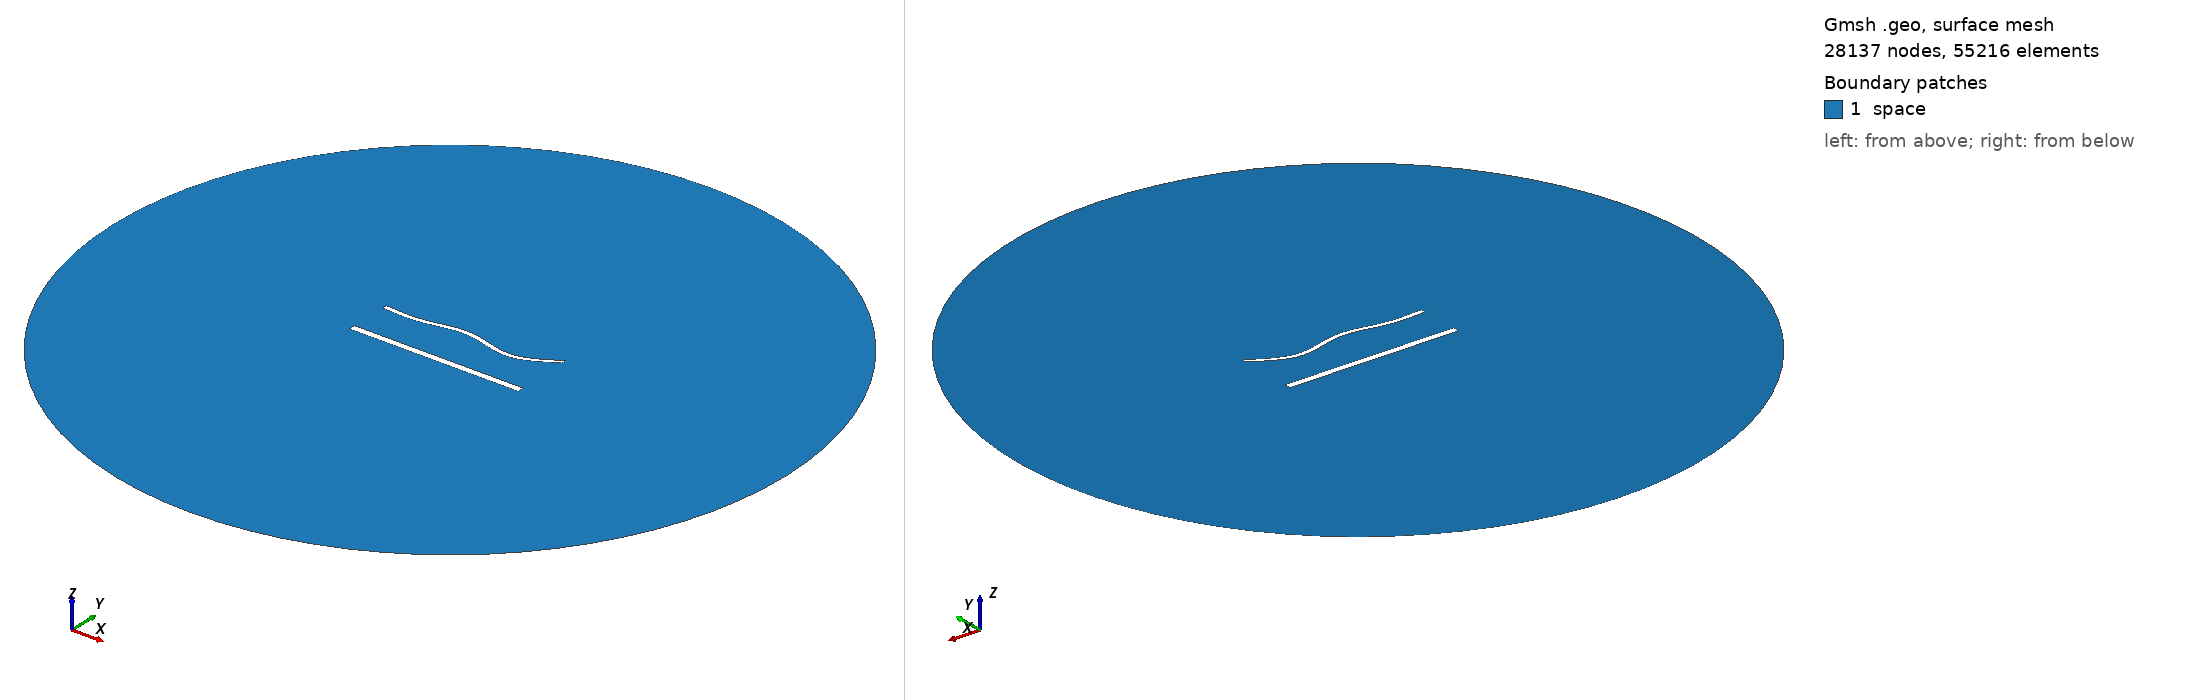

Gmsh geometry script, surface-meshed: 28137 nodes, 55216 surface elements. Boundary patches (legend numbers): 1 space. Left view from above one corner, right view from below the opposite corner. Legend entries are the model's physical surfaces. The drawing asked Gmsh for element sizes between 1% and 20% of the model's largest extent; the script's own settings can give other sizes.

=== 1852.geo (drawn) ===
//---------------------------------------
// Geometry kernel
//---------------------------------------

SetFactory("OpenCASCADE");



//---------------------------------------
// Parameters of the geometry
//---------------------------------------

// Overetch of the upper plate
overetch = 0.5;

// Distance between the plates
distance = 25.0;

// Discretization over the x axis (for the deformation)
nx = 50; 

// Length of the plate
L = 100 - overetch; 

// Number of modes
n = 4; 

// 1st mode coefficient
coeff(1) = 1.5;
beta(1) = 0.596864 * 3.1415926535 / L;

// 2nd mode coefficient
coeff(2) = 0.0;
beta(2) = 1.49418 * 3.1415926535 / L;

// 3rd mode coefficient
coeff(3) = 1.5;
beta(3) = 2.50025 * 3.1415926535 / L;

// 4th mode coefficient
coeff(4) = -1.5;
beta(4) = 3.49999 * 3.1415926535 / L;



//---------------------------------------
// Upper plate (deformed rectangle)
//---------------------------------------

// Coordiantes of the upper plate
xmin = -50;
xmax = 50 - overetch;

// Height of the upper plate
yheight = 4 - 2 * overetch;

// Indexes of the points
UpperID[] = {};
LowerID[] = {};
LeftID[] = {};
RightID[] = {};

// Point index
p = 1;

// Horizontal edges
For i In {1:nx}
    x = xmin + (i-1)*(xmax - xmin)/(nx-1);

    y_bottom = distance / 2 + overetch;
    For j In {1:n}
        C = (Cosh(beta(j)*L) + Cos(beta(j)*L)) / (Sinh(beta(j)*L) + Sin(beta(j)*L));
        y_bottom  = y_bottom + coeff(j) * (Cosh(beta(j)*(x+50)) - Cos(beta(j)*(x+50)) - C * (Sinh(beta(j)*(x+50)) - Sin(beta(j)*(x+50))));
    EndFor

    y_top = y_bottom + yheight;

    Point(p) = {x, y_top, 0, 1.0};
    UpperID[i] = p;
    p = p + 1;

    Point(p) = {x, y_bottom, 0, 1.0};
    LowerID[i] = p;
    p = p + 1;
EndFor

// Create point lists
UpperPts[] = {}; LowerPts[] = {};
For i In {1:nx}
  UpperPts[] += {UpperID[i]};
  LowerPts[] += {LowerID[i]};
EndFor

// Build splines
Spline(1) = {UpperPts[]};
Spline(2) = {LowerPts[]};
Line(3) = {LowerPts[nx-1], UpperPts[nx-1]};
Line(4) = {LowerPts[0], UpperPts[0]};

// Build the plane surface
Curve Loop(1) = {2, 3, -1, -4};
Plane Surface(1) = {1};



//---------------------------------------
// Lower plate (rectangle)
//---------------------------------------

// Vertices
Point(1001) = {-50, -distance/2, 0, 1.0};
Point(1002) = { 50, -distance/2, 0, 1.0};
Point(1003) = { 50,  -distance/2 + 4, 0, 1.0};
Point(1004) = {-50,  -distance/2 + 4, 0, 1.0};

// Edges
Line(5) = {1001, 1002};
Line(6) = {1002, 1003};
Line(7) = {1003, 1004};
Line(8) = {1004, 1001};

// Plane surface
Line Loop(2) = {5, 6, 7, 8};
Plane Surface(2) = {2}; 



//---------------------------------------
// Outer (fictious) boundary
//---------------------------------------

// Points
Point(1005) = {0, 0, 0};       // Center
Point(1006) = {200, 0, 0};     // Start point
Point(1007) = {0, 200, 0};     // 90 degrees
Point(1008) = {-200, 0, 0};    // 180 degrees
Point(1009) = {0, -200, 0};    // 270 degrees

// Circle arcs (each needs start, center, end)
Circle(9) = {1006, 1005, 1007};
Circle(10) = {1007, 1005, 1008};
Circle(11) = {1008, 1005, 1009};
Circle(12) = {1009, 1005, 1006};

// Plane surface for the entire domain
Curve Loop(3) = {9, 10, 11, 12};
Surface(3) = {3};

// Subtract the plates from the whole domain to obtain the actual domain where we want to solve the equations
BooleanDifference{ Surface{3}; Delete; }{ Surface{1}; Surface{2}; Delete; }




//---------------------------------------
// Transfinite Lines/Curves
//---------------------------------------

// Set the number of points on the boundaries
r = 6;
d = 0.15;

// Plates
Transfinite Curve {1} = 50*r/4 Using Progression 1;
Transfinite Line {2} = 50*r Using Progression 1;
Transfinite Curve {3, 4} = 2*r Using Progression 1+d;
Transfinite Line {5} = 50*r/4 Using Progression 1;
Transfinite Line {7} = 50*r Using Progression 1;
Transfinite Line {6} = 2*r Using Progression 1-d;
Transfinite Line {8} = 2*r Using Progression 1+d;

// Outer boundary
Transfinite Line {9, 10, 11, 12} = 20 Using Progression 1;



//---------------------------------------
// Physical groups
//---------------------------------------                

// Physical curves (boundaries)
Physical Line("force_segment", 10) = {2};
Physical Line("upper_plate", 11) = {1, 3, 4};
Physical Line("lower_plate", 12) = {5, 6, 7, 8};
Physical Line("boundary", 20) = {9, 10, 11, 12};

// Physical Surfaces
Physical Surface("space", 30) = {3};



//---------------------------------------
// 6. Generate the Mesh
//---------------------------------------

// 2D mesh generation
Mesh 2;
